Labelled photos from "dataset_split", an image-classification folder in EvelinaKoumpou/greek-traditional-costumes-recognition. The possible labels are: ipeiros, kriti, makedonia, nisia aigaiou, nisia ioniou, peloponnisos, sterea ellada, thessalia, thraki.

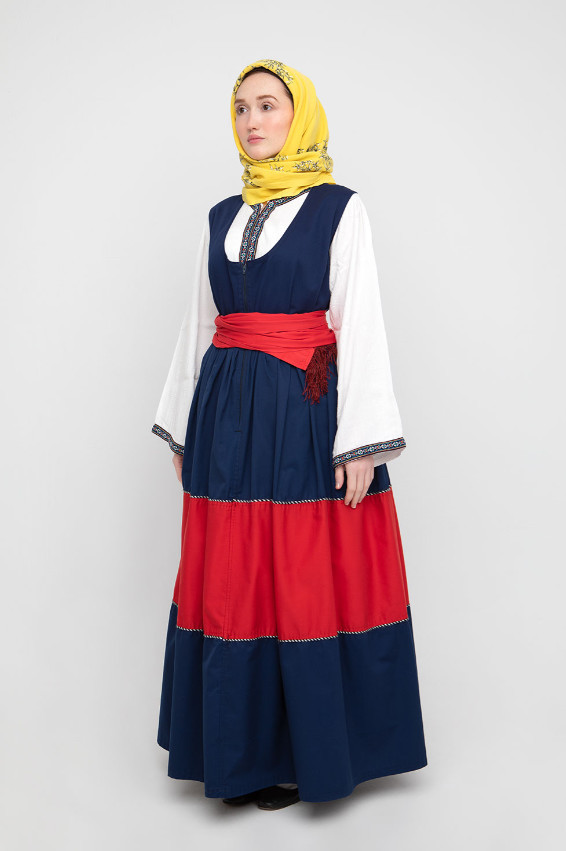
Label: peloponnisos

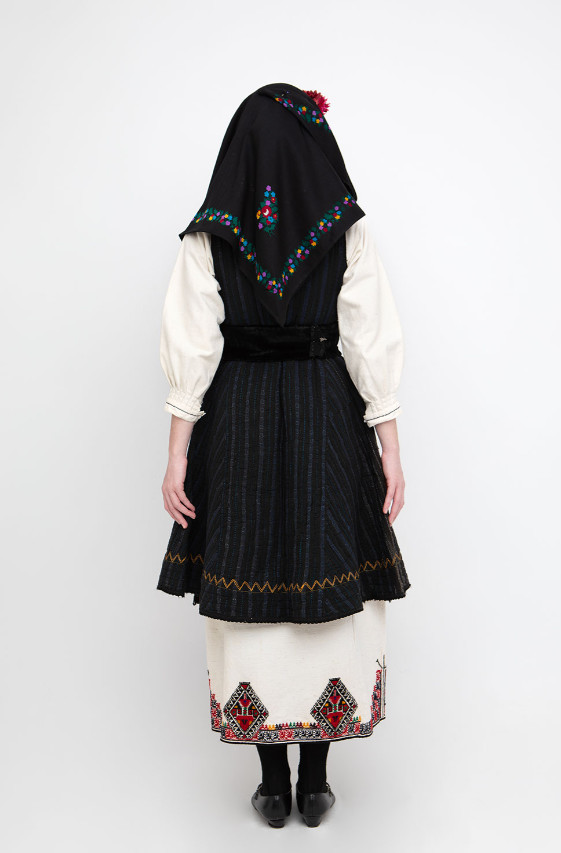
Label: makedonia

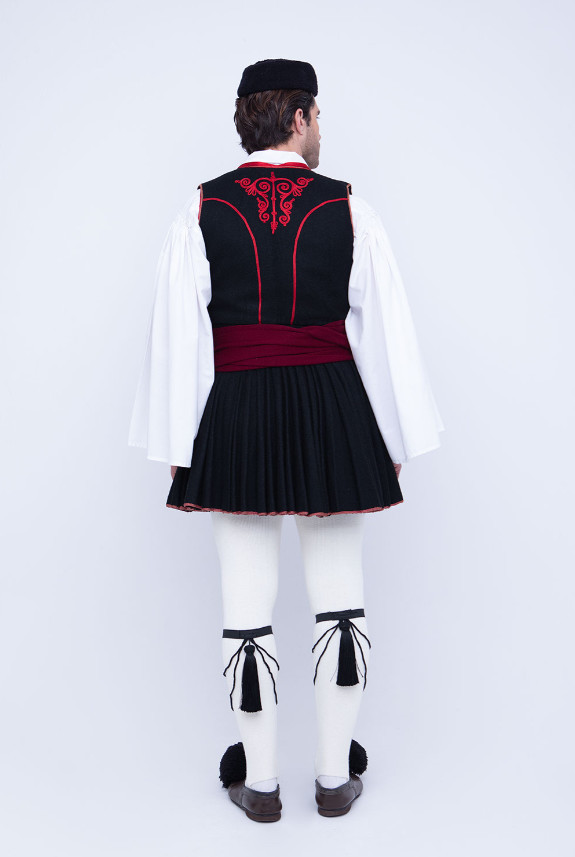
Label: ipeiros

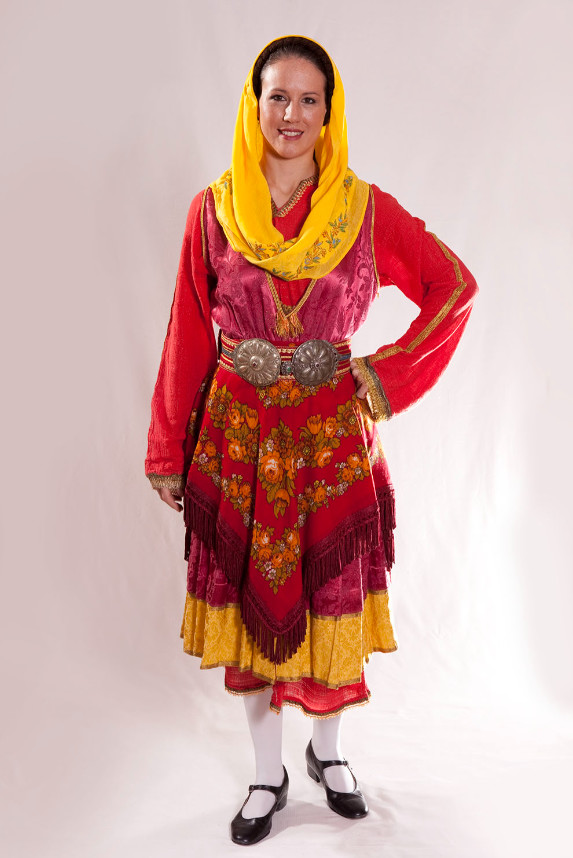
Label: thessalia

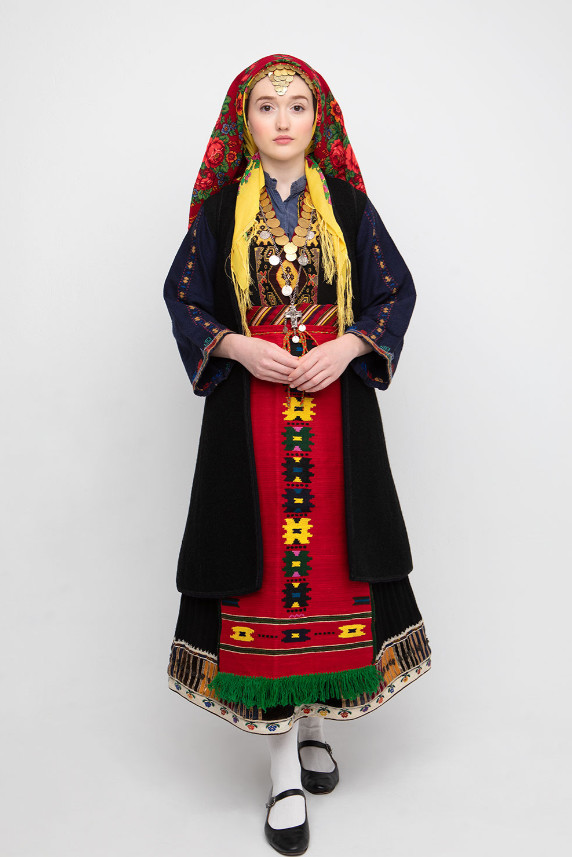
Label: thraki

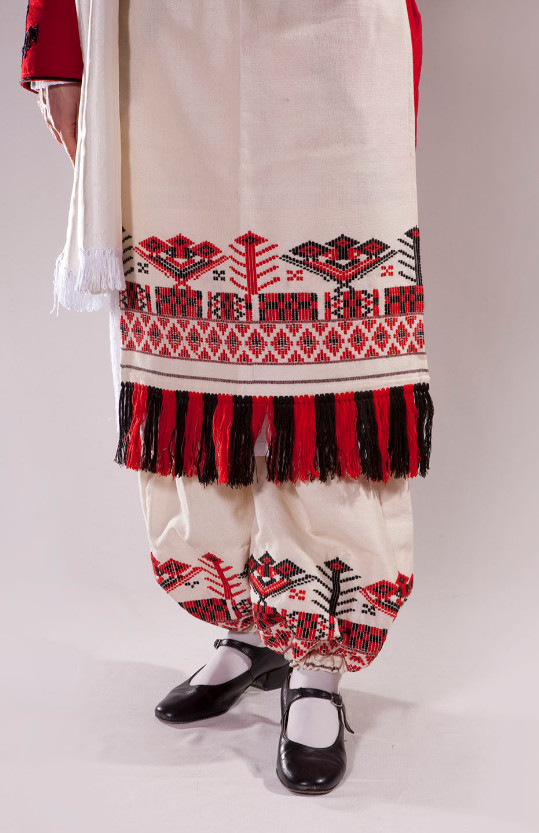
Label: kriti
